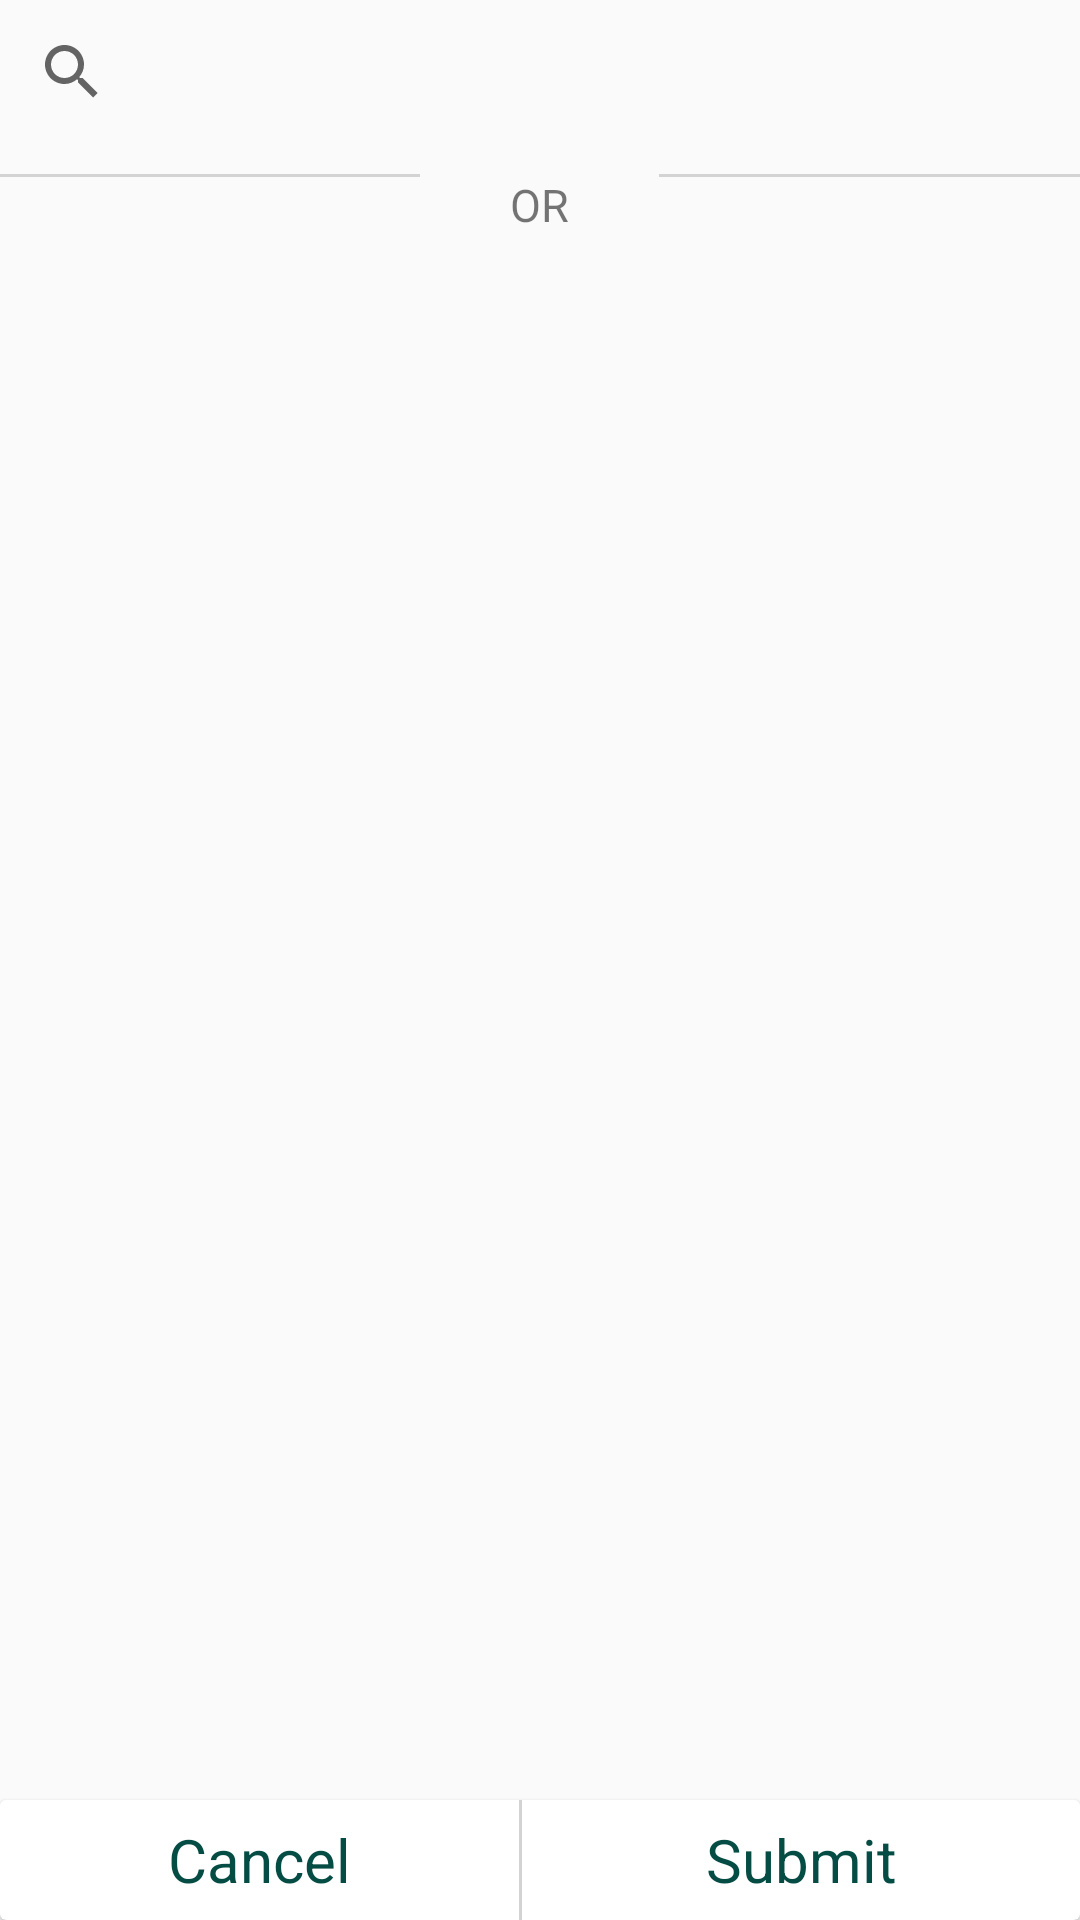

Android layout source for this screen:
<!-- AndroidManifest.xml: application theme AppTheme -->
<!-- res/layout/activity_search_locality.xml -->
<?xml version="1.0" encoding="utf-8"?>
<RelativeLayout xmlns:android="http://schemas.android.com/apk/res/android"
    xmlns:app="http://schemas.android.com/apk/res-auto"
    xmlns:tools="http://schemas.android.com/tools"
    android:layout_width="match_parent"
    android:layout_height="match_parent"
    tools:context="firebasecloud.com.firebasecloud.SearchLocality">

    <android.support.v7.widget.SearchView

        android:id="@+id/sv_searchView"
        android:layout_width="match_parent"
        android:layout_height="wrap_content"
        android:layout_alignParentTop="true"
        android:layout_centerHorizontal="true"


        android:queryHint="Enter locality name" />

    <android.support.v7.widget.RecyclerView
        android:id="@+id/rv_selectedLocality"
        android:layout_width="match_parent"
        android:layout_height="wrap_content"
        android:layout_below="@+id/sv_searchView"
        android:layout_marginBottom="5dp"
        android:layout_marginTop="5dp"
        android:visibility="gone">


    </android.support.v7.widget.RecyclerView>


    <android.support.v7.widget.RecyclerView
        android:id="@+id/rv_cluster"
        android:layout_width="match_parent"
        android:layout_height="wrap_content"
        android:layout_below="@+id/rv_selectedLocality"

        >


    </android.support.v7.widget.RecyclerView>

    <TableRow
        android:id="@+id/table1"
        android:layout_width="match_parent"
        android:layout_height="wrap_content"
        android:layout_below="@id/rv_cluster"
        android:layout_marginTop="10dp">

        <View
            android:layout_width="80dp"

            android:layout_height="1dp"
            android:layout_weight="1"
            android:background="#d3d3d3">


        </View>

        <TextView
            android:layout_width="wrap_content"
            android:layout_height="wrap_content"
            android:layout_weight="1"
            android:fontFamily="@font/alegreya_sans_sc"
            android:gravity="center"
            android:text="OR"

            android:textSize="15sp" />

        <View
            android:layout_width="80dp"
            android:layout_height="1dp"
            android:layout_weight="1"

            android:background="#d3d3d3">

        </View>

    </TableRow>


    <android.support.v7.widget.RecyclerView
        android:id="@+id/rv_recycleViewSearchItem"
        android:layout_width="match_parent"
        android:layout_height="wrap_content"
        android:layout_above="@+id/card1"
        android:layout_below="@+id/table1"
        android:layout_centerHorizontal="true"
        android:layout_marginTop="10dp"

       />

    <android.support.v7.widget.CardView
        android:id="@+id/card1"
        android:layout_width="match_parent"
        android:layout_height="40dp"

        android:layout_alignParentBottom="true"
        android:layout_alignParentStart="true">

        <TableRow
            android:layout_width="match_parent"
            android:layout_height="40dp">

            <TextView
                android:id="@+id/tv_cancel"
                android:layout_width="wrap_content"
                android:layout_height="40dp"
                android:layout_weight="1"
                android:gravity="center"
                android:text="Cancel"
                android:textAlignment="center"
                android:textColor="@color/colorPrimaryDark"
                android:textSize="20sp"


                />

            <View

                android:layout_width="1dp"
                android:layout_height="40dp"

                android:background="#d3d3d3"
                android:gravity="center"

                />

            <TextView
                android:id="@+id/tv_submit"
                android:layout_width="wrap_content"
                android:layout_height="40dp"
                android:layout_weight="1"
                android:gravity="center"
                android:padding="5dp"
                android:text="Submit"

                android:textAlignment="center"
                android:textColor="@color/colorPrimaryDark"
                android:textSize="20sp" />


        </TableRow>

    </android.support.v7.widget.CardView>
</RelativeLayout>
<!-- resources referenced by this layout -->
<resources>
  <color name="colorPrimaryDark">#054d44</color>
  <style name="AppTheme" parent="Theme.AppCompat.Light.NoActionBar">
          
          <item name="colorPrimary">@color/colorPrimary</item>
          <item name="colorPrimaryDark">@color/colorPrimaryDark</item>
          <item name="colorAccent">@color/colorAccent</item>
          
  
      </style>
  <color name="colorPrimary">#075e54</color>
  <color name="colorAccent">#054d44</color>
</resources>
